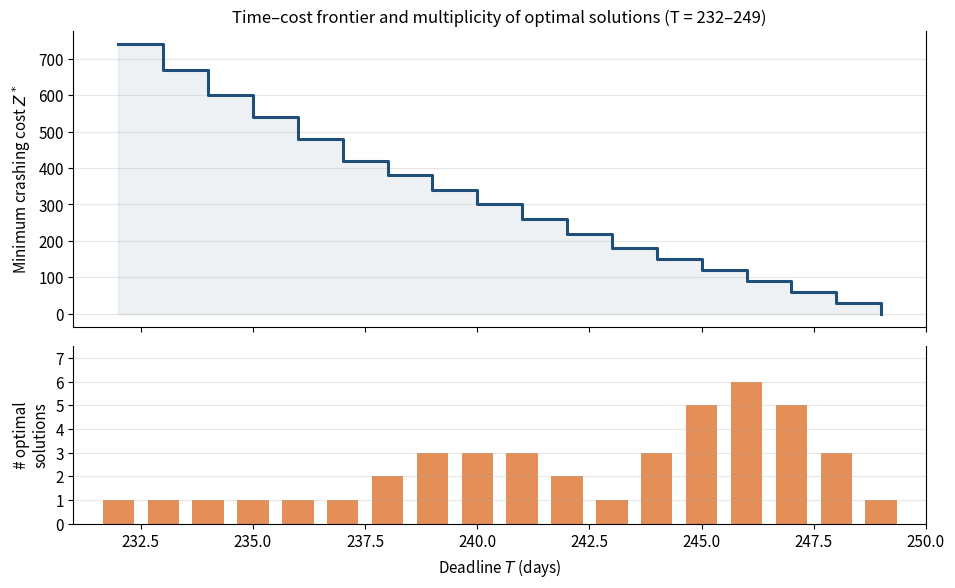
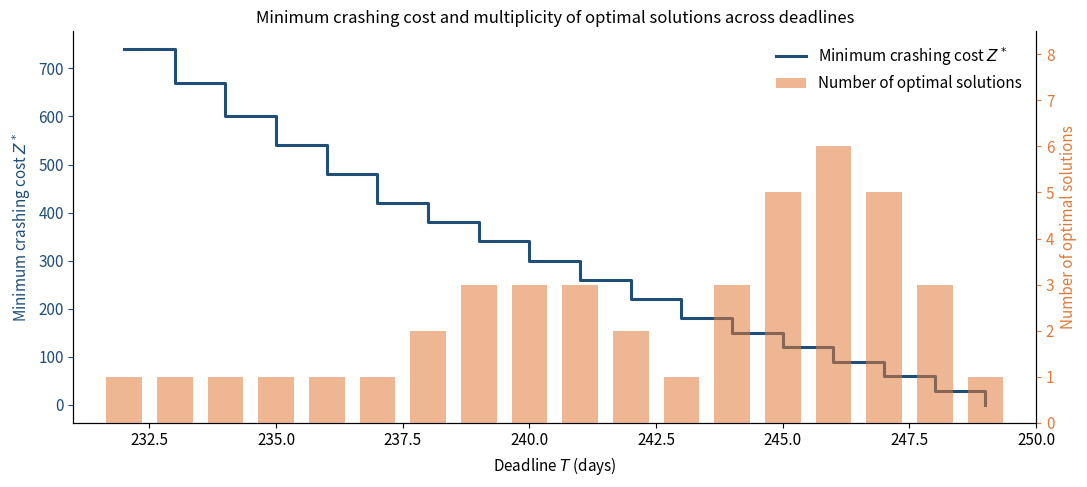
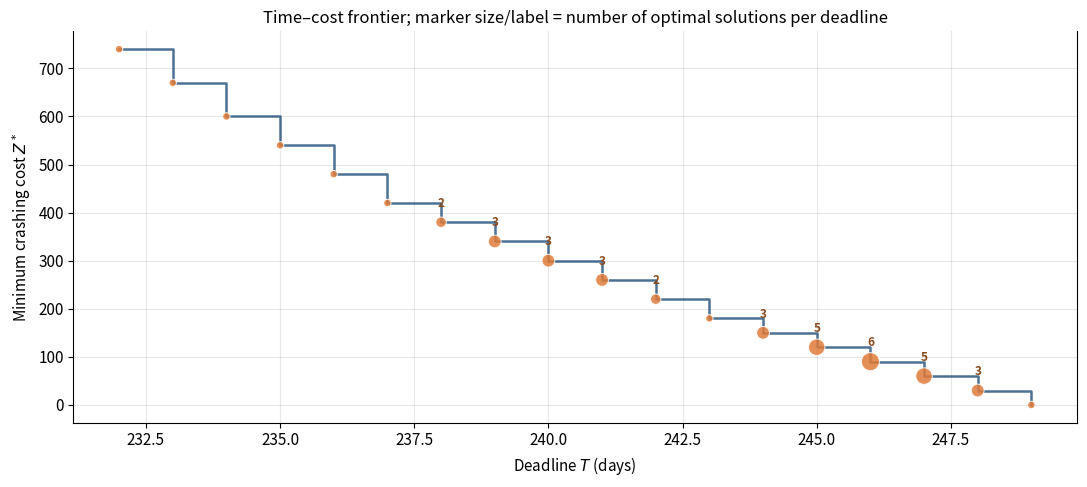

Here is the Python script that generated these plots, in order:
"""
Visualization 2: deadline sweep (T = 192..249) for the 25-task RCPSP-TCT instance.
Data below is the ground-truth result of CP-SAT two-stage sweep:
  stage 1: min crash cost Z* s.t. Cmax <= T
  stage 2: enumerate ALL distinct optimal crash vectors (no-good cuts)
Produces 3 variants: stacked (recommended), dual-axis, lollipop. PNG + PDF.
"""
import matplotlib.pyplot as plt
import matplotlib.ticker as mticker

# ---------------- ground-truth sweep data ----------------
Ts = list(range(232, 250))
# Z = [6580, 6330, 6080, 5830, 5580, 5330, 5130, 4930, 4730, 4530,
#      4330, 4150, 3970, 3790, 3610, 3430, 3250, 3070, 2890, 2710,
#      2530, 2420, 2310, 2200, 2090, 1980, 1890, 1800, 1710, 1620,
#      1530, 1450, 1370, 1290, 1210, 1130, 1050,  970,  890,  810,
Z = [740,  670,  600,  540,  480,  420,  380,  340,  300,  260,
      220,  180,  150,  120,   90,   60,   30,    0]
# N = [1, 1, 1, 1, 1, 1, 1, 1, 1, 1,
#      1, 1, 1, 1, 1, 1, 1, 1, 1, 1,
#      1, 1, 1, 1, 1, 1, 1, 1, 1, 1,
#      1, 2, 3, 4, 5, 5, 4, 3, 2, 1,
N = [1, 1, 1, 1, 1, 1, 2, 3, 3, 3,
     2, 1, 3, 5, 6, 5, 3, 1]
assert len(Ts) == len(Z) == len(N) == 18

HIGHLIGHT = ()          # case-study deadlines
BLUE, ORANGE, HL = '#1f4e79', '#e07b39', '#c0392b'

plt.rcParams.update({'font.size': 11, 'axes.spines.top': False})


def save(fig, name):
    fig.savefig(f'{name}.png', dpi=200)
    fig.savefig(f'{name}.pdf')          # vector, best for beamer
    plt.close(fig)


# ============ Variant A: stacked two panels (recommended) ============
fig, (ax1, ax2) = plt.subplots(
    2, 1, figsize=(11, 6.4), sharex=True,
    gridspec_kw={'height_ratios': [2, 1.2], 'hspace': 0.08})

ax1.plot(Ts, Z, drawstyle='steps-post', color=BLUE, lw=2.2)
ax1.fill_between(Ts, Z, step='post', color=BLUE, alpha=0.08)
ax1.set_ylabel('Minimum crashing cost $Z^*$')
ax1.set_title('Time–cost frontier and multiplicity of optimal solutions '
              '(T = 232–249)', fontsize=12)
ax1.grid(axis='y', alpha=0.3)

cols = [HL if t in HIGHLIGHT else ORANGE for t in Ts]
ax2.bar(Ts, N, width=0.7, color=cols, alpha=0.85)
for t in HIGHLIGHT:
    i = Ts.index(t)
    ax2.text(t, N[i] + 0.25, str(N[i]), ha='center',
             fontsize=9, color=HL, fontweight='bold')
ax2.set_ylabel('# optimal\nsolutions')
ax2.set_xlabel('Deadline $T$ (days)')
ax2.yaxis.set_major_locator(mticker.MaxNLocator(integer=True))
ax2.set_ylim(0, max(N) + 1.5)
ax2.grid(axis='y', alpha=0.3)
ax2.set_xlim(min(Ts) - 1, max(Ts) + 1)
fig.tight_layout()
save(fig, 'viz2_stacked')


# ============ Variant B: dual axis (bars + step line) ============
fig, ax1 = plt.subplots(figsize=(11, 5))
ax2 = ax1.twinx()

ax2.bar(Ts, N, width=0.7, color=ORANGE, alpha=0.55,
        label='Number of optimal solutions', zorder=2)
ax1.plot(Ts, Z, drawstyle='steps-post', color=BLUE, lw=2.2,
         label='Minimum crashing cost $Z^*$', zorder=3)

for t in HIGHLIGHT:
    i = Ts.index(t)
    ax2.bar([t], [N[i]], width=0.7, color=HL, alpha=0.9, zorder=4)
    ax2.annotate(f'T={t}\n{N[i]} solutions', xy=(t, N[i]),
                 xytext=(t, N[i] + 0.9), ha='center', fontsize=9.5,
                 color=HL, fontweight='bold',
                 arrowprops=dict(arrowstyle='-', color=HL, lw=0.8))

ax1.set_xlabel('Deadline $T$ (days)')
ax1.set_ylabel('Minimum crashing cost $Z^*$', color=BLUE)
ax2.set_ylabel('Number of optimal solutions', color=ORANGE)
ax1.tick_params(axis='y', colors=BLUE)
ax2.tick_params(axis='y', colors=ORANGE)
ax2.yaxis.set_major_locator(mticker.MaxNLocator(integer=True))
ax2.set_ylim(0, max(N) + 2.5)
ax1.set_xlim(min(Ts) - 1, max(Ts) + 1)
ax1.set_title('Minimum crashing cost and multiplicity of optimal solutions '
              'across deadlines', fontsize=12)
h1, l1 = ax1.get_legend_handles_labels()
h2, l2 = ax2.get_legend_handles_labels()
ax1.legend(h1 + h2, l1 + l2, loc='upper right', frameon=False)
fig.tight_layout()
save(fig, 'viz2_dual_axis')


# ============ Variant C: lollipop (size-encoded frequency on cost curve) ============
fig, ax1 = plt.subplots(figsize=(11, 5))
ax1.plot(Ts, Z, drawstyle='steps-post', color=BLUE, lw=1.8, alpha=0.8, zorder=2)
ax1.scatter(Ts, Z, s=[28 * n for n in N],
            c=[HL if t in HIGHLIGHT else ORANGE for t in Ts],
            alpha=0.85, edgecolors='white', linewidths=0.7, zorder=3)
for i, t in enumerate(Ts):
    if N[i] > 1:
        ax1.annotate(str(N[i]), xy=(t, Z[i]), xytext=(0, 11),
                     textcoords='offset points', ha='center', fontsize=8.5,
                     color=HL if t in HIGHLIGHT else '#8a4a1f',
                     fontweight='bold')
ax1.set_xlabel('Deadline $T$ (days)')
ax1.set_ylabel('Minimum crashing cost $Z^*$')
ax1.set_title('Time–cost frontier; marker size/label = number of optimal '
              'solutions per deadline', fontsize=12)
ax1.grid(alpha=0.3)
fig.tight_layout()
save(fig, 'viz2_lollipop')

print('saved: viz2_stacked, viz2_dual_axis, viz2_lollipop (.png + .pdf)')

import os
OUT = r'E:\p2ms\figures'   # sesuaikan
os.makedirs(OUT, exist_ok=True)

def save(fig, name):
    fig.savefig(os.path.join(OUT, f'{name}.png'), dpi=200)
    fig.savefig(os.path.join(OUT, f'{name}.pdf'))
    plt.close(fig)

import os
print(os.getcwd())
